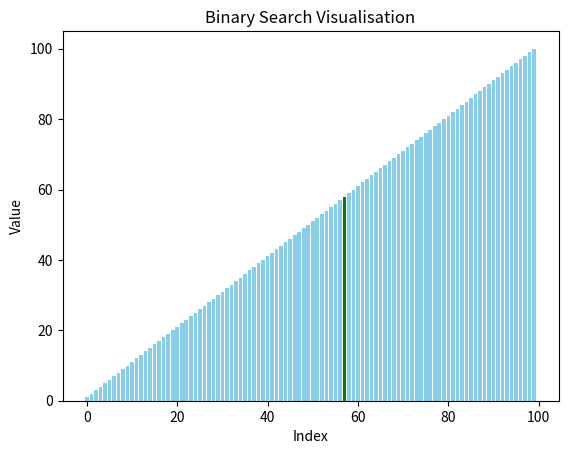

Here is the Python script that generated this plot:
import matplotlib.pyplot as plt
import time

# binary search algorithm to find the target value in the array
def binary_search(arr, target):
    left = 0
    right = len(arr) - 1
    
    while left <= right:
        mid = (left + right) // 2
        if arr[mid] == target:
            return mid
        elif arr[mid] < target:
            left = mid + 1
        else:
            right = mid - 1
    
    return -1

# visualisation function to display the binary search process
def visualise_binary_search(arr, target):
    fig, ax = plt.subplots()
    fig.canvas.manager.full_screen_toggle()
    ax.set_title("Binary Search Visualisation")
    ax.set_xlabel("Index")
    ax.set_ylabel("Value")

    ax.bar(range(len(arr)), arr, color = "skyblue")
    # pause to display the initial array
    plt.pause(1)  

    low = 0
    high = len(arr) - 1

    while low <= high:
        mid = (low + high) // 2
        ax.bar(mid, arr[mid], color = "orange")
        # pause to visualise the current element being considered
        plt.pause(0.1)  

        if arr[mid] == target:
            ax.bar(mid, arr[mid], color = "green")
            # pause to highlight the target element
            plt.pause(2.0)  
            return mid
        elif arr[mid] < target:
            low = mid + 1
        else:
            high = mid - 1
    
        ax.clear()
        ax.set_title("Binary Search Visualisation")
        ax.set_xlabel("Index")
        ax.set_ylabel("Value")

        ax.bar(range(len(arr)), arr, color = "skyblue")
        # pause to display the updated array after the current iteration
        plt.pause(0.1)  
    
    return -1

if __name__ == "__main__":
    data = list(range(1, 101))
    target_value = 58

    index = visualise_binary_search(data, target_value)

    if index != -1:
        print(f"Target value {target_value} found at index {index}")
    else:
        print("Target value not found in the array.")
        
# keep the graph displayed until the user closes it        
plt.show()